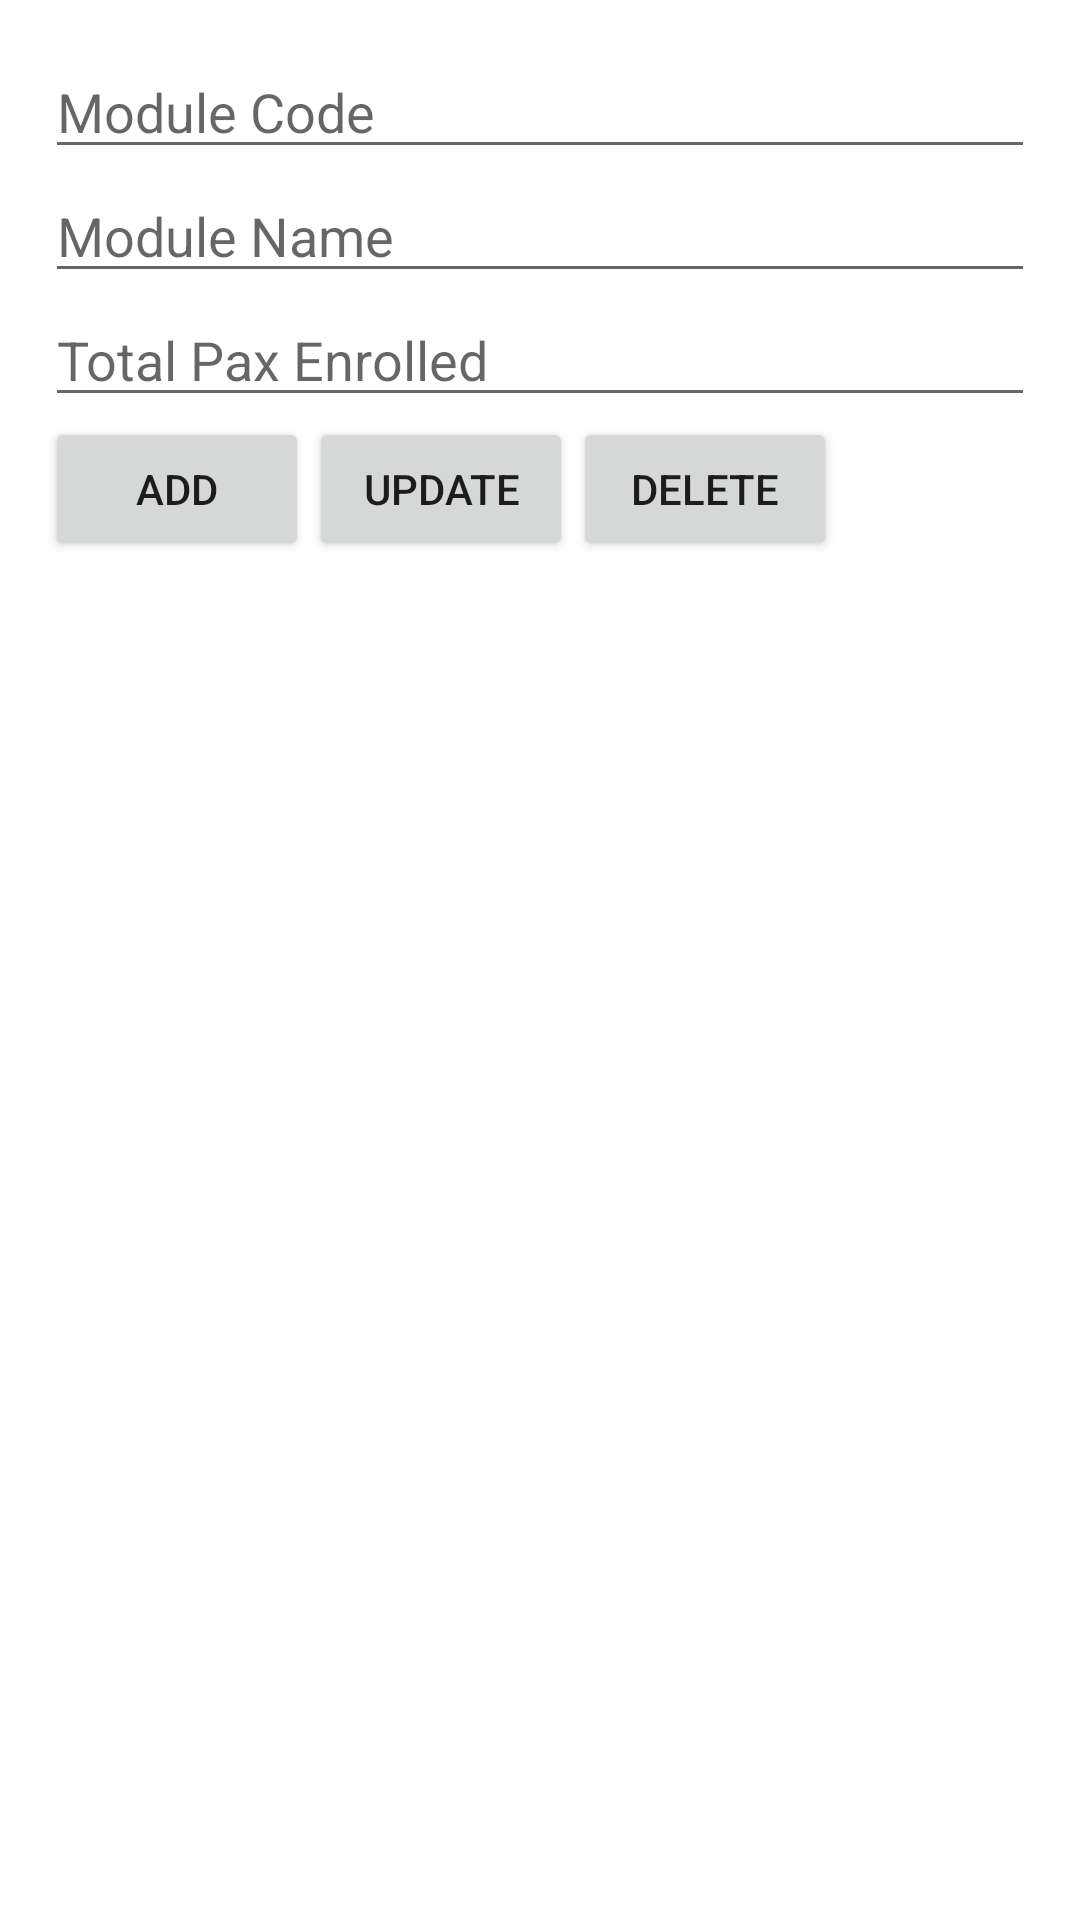

Layout XML and referenced resources for this Android screen:
<!-- AndroidManifest.xml: application theme AppTheme -->
<!-- res/layout/activity_module_details.xml -->
<?xml version="1.0" encoding="utf-8"?>
<androidx.constraintlayout.widget.ConstraintLayout xmlns:android="http://schemas.android.com/apk/res/android"
    xmlns:app="http://schemas.android.com/apk/res-auto"
    xmlns:tools="http://schemas.android.com/tools"
    android:layout_width="match_parent"
    android:layout_height="match_parent"
    tools:context=".ModuleDetails">

    <LinearLayout

        android:layout_width="match_parent"
        android:layout_height="match_parent"
        android:orientation="vertical"
        android:padding="15dp">

        <EditText
            android:id="@+id/detail_tbxMCode"
            android:layout_width="match_parent"
            android:layout_height="wrap_content"
            android:hint="Module Code"/>

        <EditText
            android:id="@+id/detail_tbxMName"
            android:layout_width="match_parent"
            android:layout_height="wrap_content"
            android:hint="Module Name"
        />
        <EditText
            android:id="@+id/detail_tbxMTotalPax"
            android:layout_width="match_parent"
            android:layout_height="wrap_content"
            android:inputType="number"
            android:hint="Total Pax Enrolled"
            />


        <LinearLayout
            android:layout_width="match_parent"
            android:layout_height="wrap_content"
            android:orientation="horizontal">
            <Button
                android:id="@+id/btnModAdd"
                android:layout_width="wrap_content"
                android:layout_height="wrap_content"
                android:text="Add"
                android:onClick="addModule"/>

            <Button
                android:id="@+id/btnModUpdate"
                android:layout_width="wrap_content"
                android:layout_height="wrap_content"
                android:text="Update"
                android:onClick="updateModule"/>
            <Button
                android:id="@+id/btnModDelete"
                android:layout_width="wrap_content"
                android:layout_height="wrap_content"
                android:text="Delete"
                android:onClick="deleteModule"/>
        </LinearLayout>


    </LinearLayout>

</androidx.constraintlayout.widget.ConstraintLayout>
<!-- resources referenced by this layout -->
<resources>
  <style name="AppTheme" parent="Theme.MaterialComponents.DayNight">
          
          <item name="colorPrimary">@color/colorPrimary</item>
          <item name="colorPrimaryDark">@color/colorPrimaryDark</item>
          <item name="colorAccent">@color/colorAccent</item>
      </style>
  <color name="colorPrimary">#6200EE</color>
  <color name="colorPrimaryDark">#3700B3</color>
  <color name="colorAccent">#03DAC5</color>
</resources>
